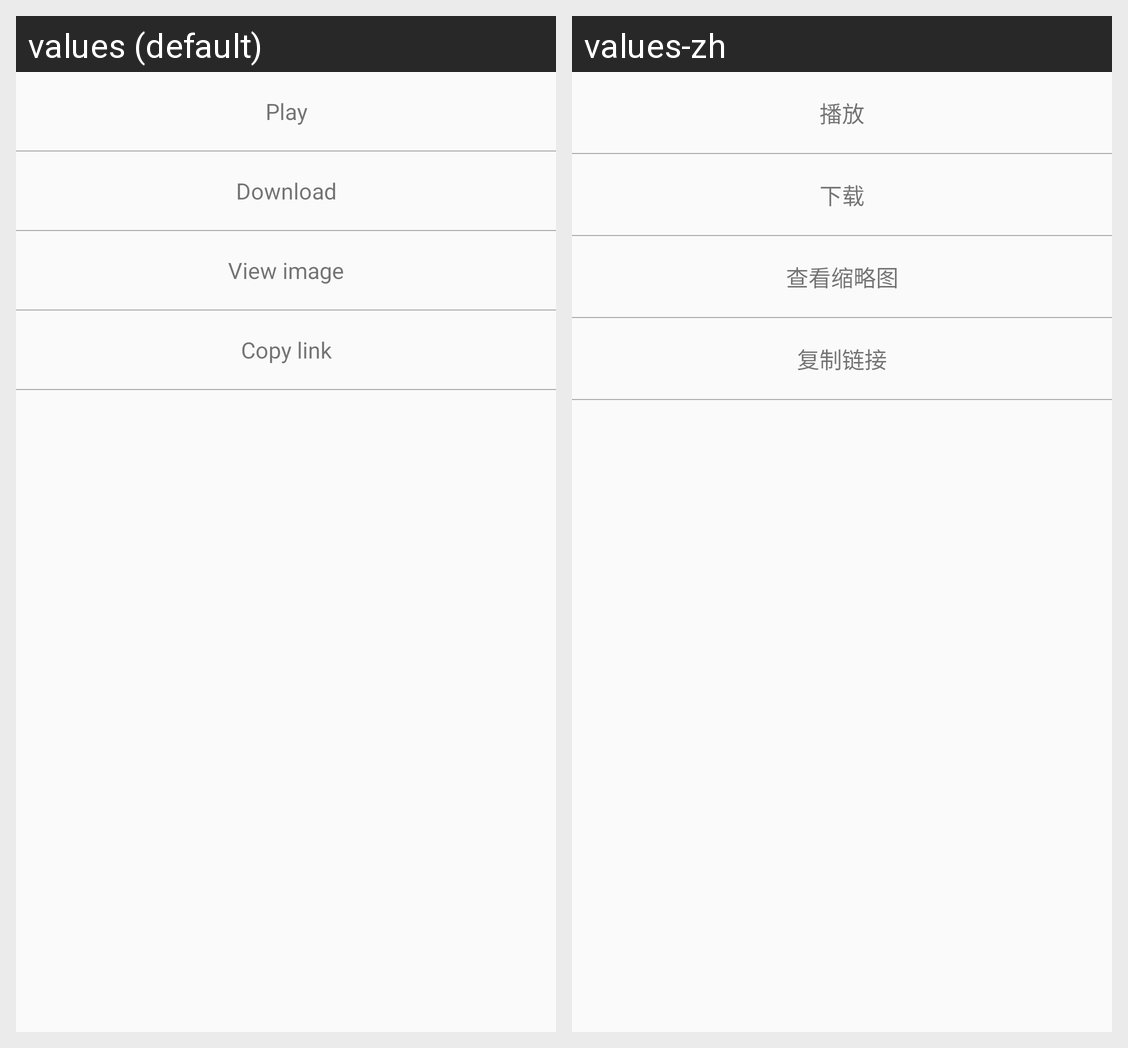

Locale-by-locale string values for the Android screen shown in this grid:
Android screen res/layout/bottom_sheet_video_list.xml rendered under 2 locales, left to right: values (default), values-zh. Device: Nexus 5 (rendered at 1080×1920; each locale shown at half size, 540×960, under a caption strip naming it); theme AppTheme.
Strings drawn on this screen, with the default value and each locale's value (text and hints the layout hard-codes, and strings that could not be matched under every locale, appear in the picture but are not listed):

video_play
  values: Play
  values-zh: 播放

video_download
  values: Download
  values-zh: 下载

video_view_image
  values: View image
  values-zh: 查看缩略图

video_copy_url
  values: Copy link
  values-zh: 复制链接
